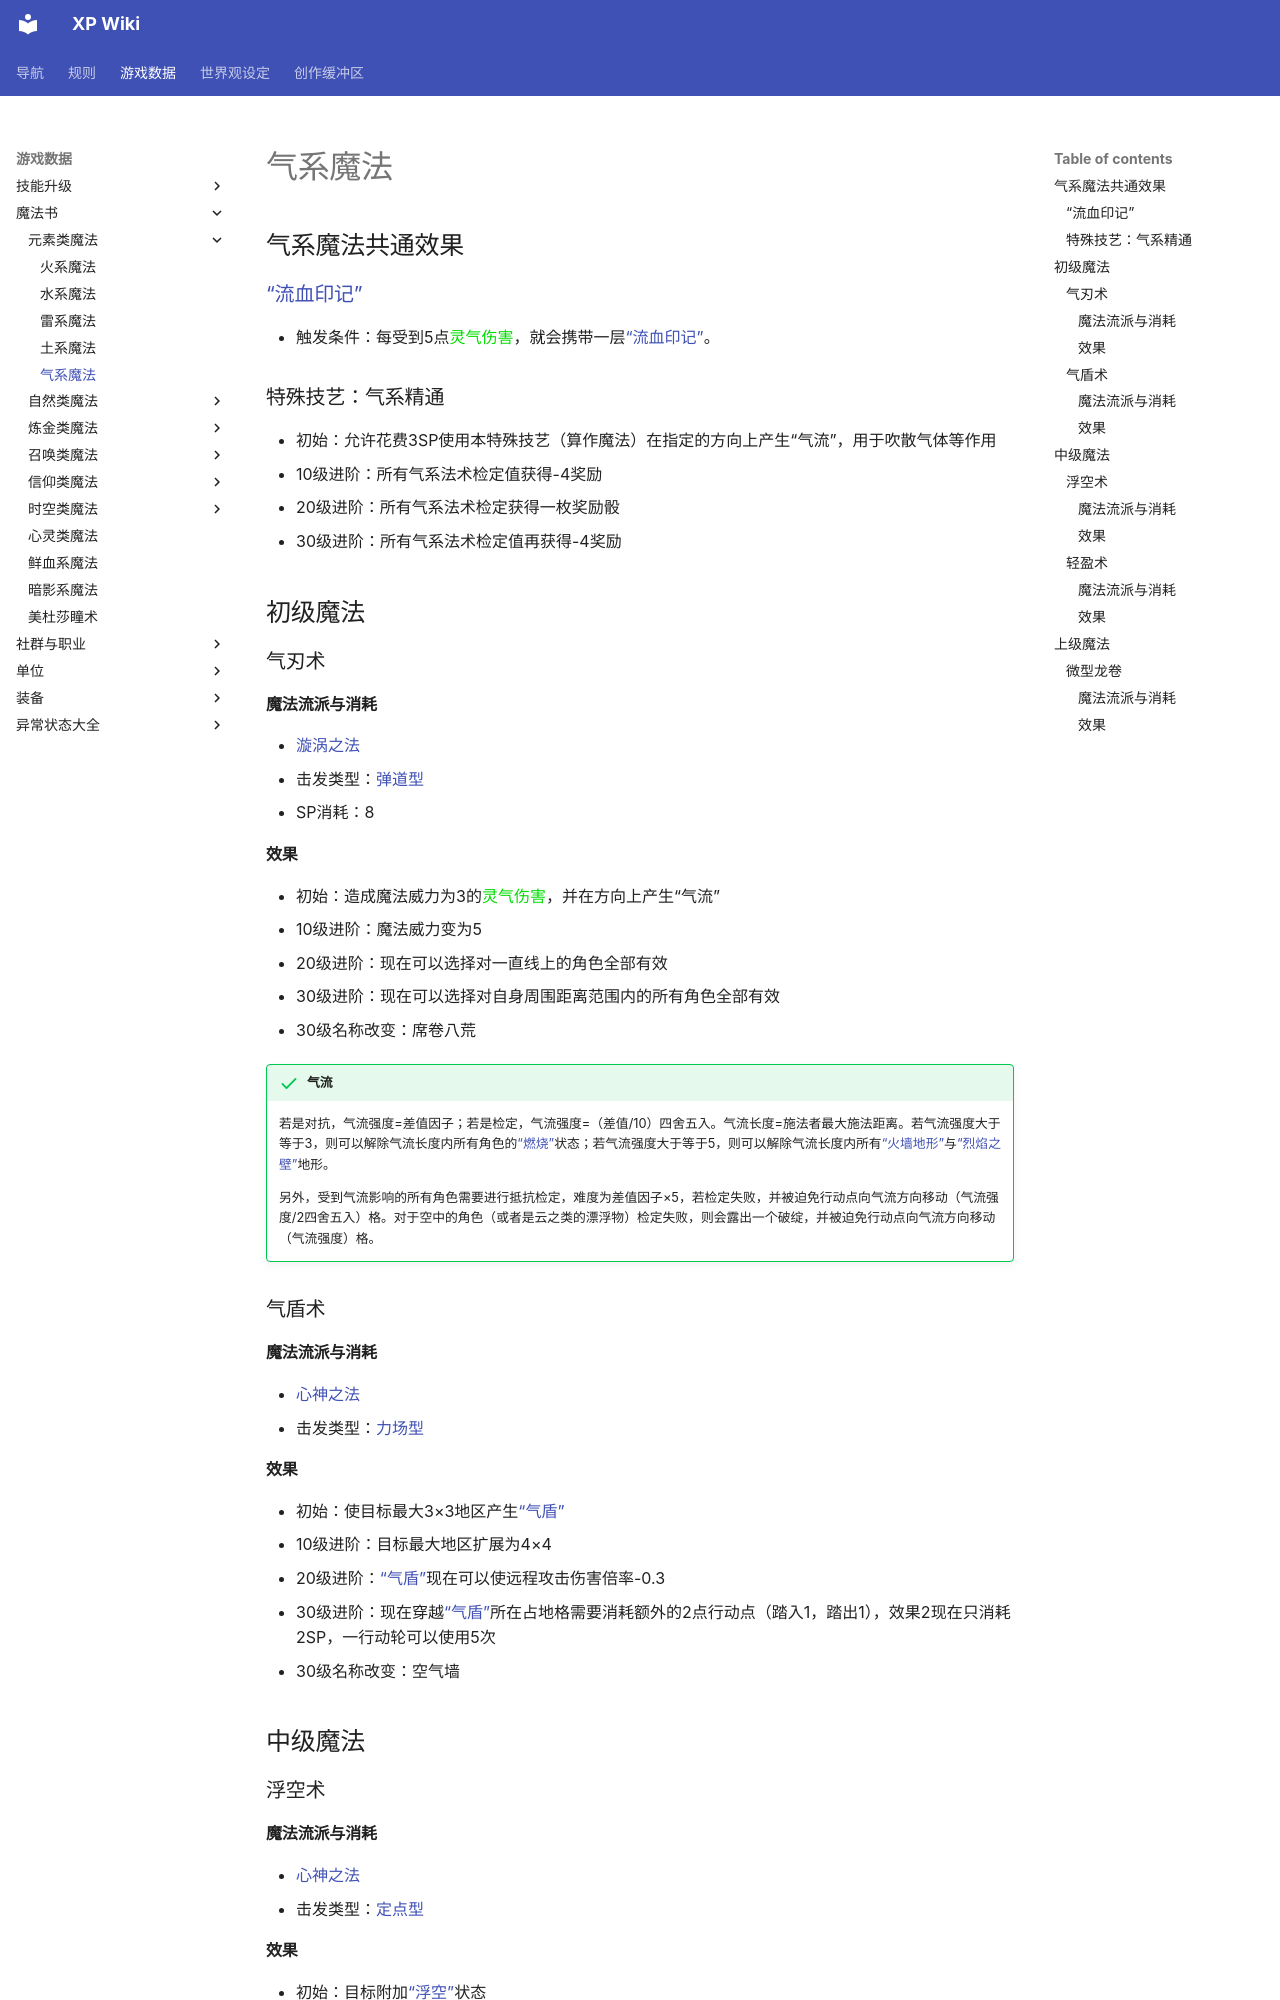

repository: amiduMotokyo/xp-wiki · page: rules/data/magic/elemental/air/index.html · generator: mkdocs

# 气系魔法

## 气系魔法共通效果

### <a href="../../../status/mark/#流血印记" target="_blank">“流血印记”</a>

* 触发条件：每受到5点<font color="#00dd00">灵气伤害</font>，就会携带一层<a href="../../../status/mark/#流血印记" target="_blank">“流血印记”</a>。

### 特殊技艺：气系精通

* 初始：允许花费3SP使用本特殊技艺（算作魔法）在指定的方向上产生“气流”，用于吹散气体等作用
* 10级进阶：所有气系法术检定值获得-4奖励
* 20级进阶：所有气系法术检定获得一枚奖励骰
* 30级进阶：所有气系法术检定值再获得-4奖励

## 初级魔法

### 气刃术

#### 魔法流派与消耗

* <a href="/rules/V4.x rules/8·magic/#漩涡之法" target="_blank">漩涡之法</a>
* 击发类型：<a href="/rules/V4.x rules/8·magic/#魔法的击发类型" target="_blank">弹道型</a>
* SP消耗：8

#### 效果

* 初始：造成魔法威力为3的<font color="#00dd00">灵气伤害</font>，并在方向上产生“气流”
* 10级进阶：魔法威力变为5
* 20级进阶：现在可以选择对一直线上的角色全部有效
* 30级进阶：现在可以选择对自身周围距离范围内的所有角色全部有效
* 30级名称改变：席卷八荒

!!! success "气流"
    若是对抗，气流强度=差值因子；若是检定，气流强度=（差值/10）四舍五入。气流长度=施法者最大施法距离。若气流强度大于等于3，则可以解除气流长度内所有角色的<a href="../../../status/normal/#燃烧" target="_blank">“燃烧”</a>状态；若气流强度大于等于5，则可以解除气流长度内所有<a href="../../../status/terrain/#火墙地形" target="_blank">“火墙地形”</a>与<a href="../../../status/terrain/#烈焰之壁" target="_blank">“烈焰之壁”</a>地形。

    另外，受到气流影响的所有角色需要进行抵抗检定，难度为差值因子×5，若检定失败，并被迫免行动点向气流方向移动（气流强度/2四舍五入）格。对于空中的角色（或者是云之类的漂浮物）检定失败，则会露出一个破绽，并被迫免行动点向气流方向移动（气流强度）格。

### 气盾术

#### 魔法流派与消耗

* <a href="/rules/V4.x rules/8·magic/#心神之法" target="_blank">心神之法</a>
* 击发类型：<a href="/rules/V4.x rules/8·magic/#魔法的击发类型" target="_blank">力场型</a>

#### 效果

* 初始：使目标最大3×3地区产生<a href="../../../status/terrain/#气盾" target="_blank">“气盾”</a>
* 10级进阶：目标最大地区扩展为4×4
* 20级进阶：<a href="../../../status/terrain/#气盾" target="_blank">“气盾”</a>现在可以使远程攻击伤害倍率-0.3
* 30级进阶：现在穿越<a href="../../../status/terrain/#气盾" target="_blank">“气盾”</a>所在占地格需要消耗额外的2点行动点（踏入1，踏出1），效果2现在只消耗2SP，一行动轮可以使用5次
* 30级名称改变：空气墙

## 中级魔法

### 浮空术

#### 魔法流派与消耗

* <a href="/rules/V4.x rules/8·magic/#心神之法" target="_blank">心神之法</a>
* 击发类型：<a href="/rules/V4.x rules/8·magic/#魔法的击发类型" target="_blank">定点型</a>
